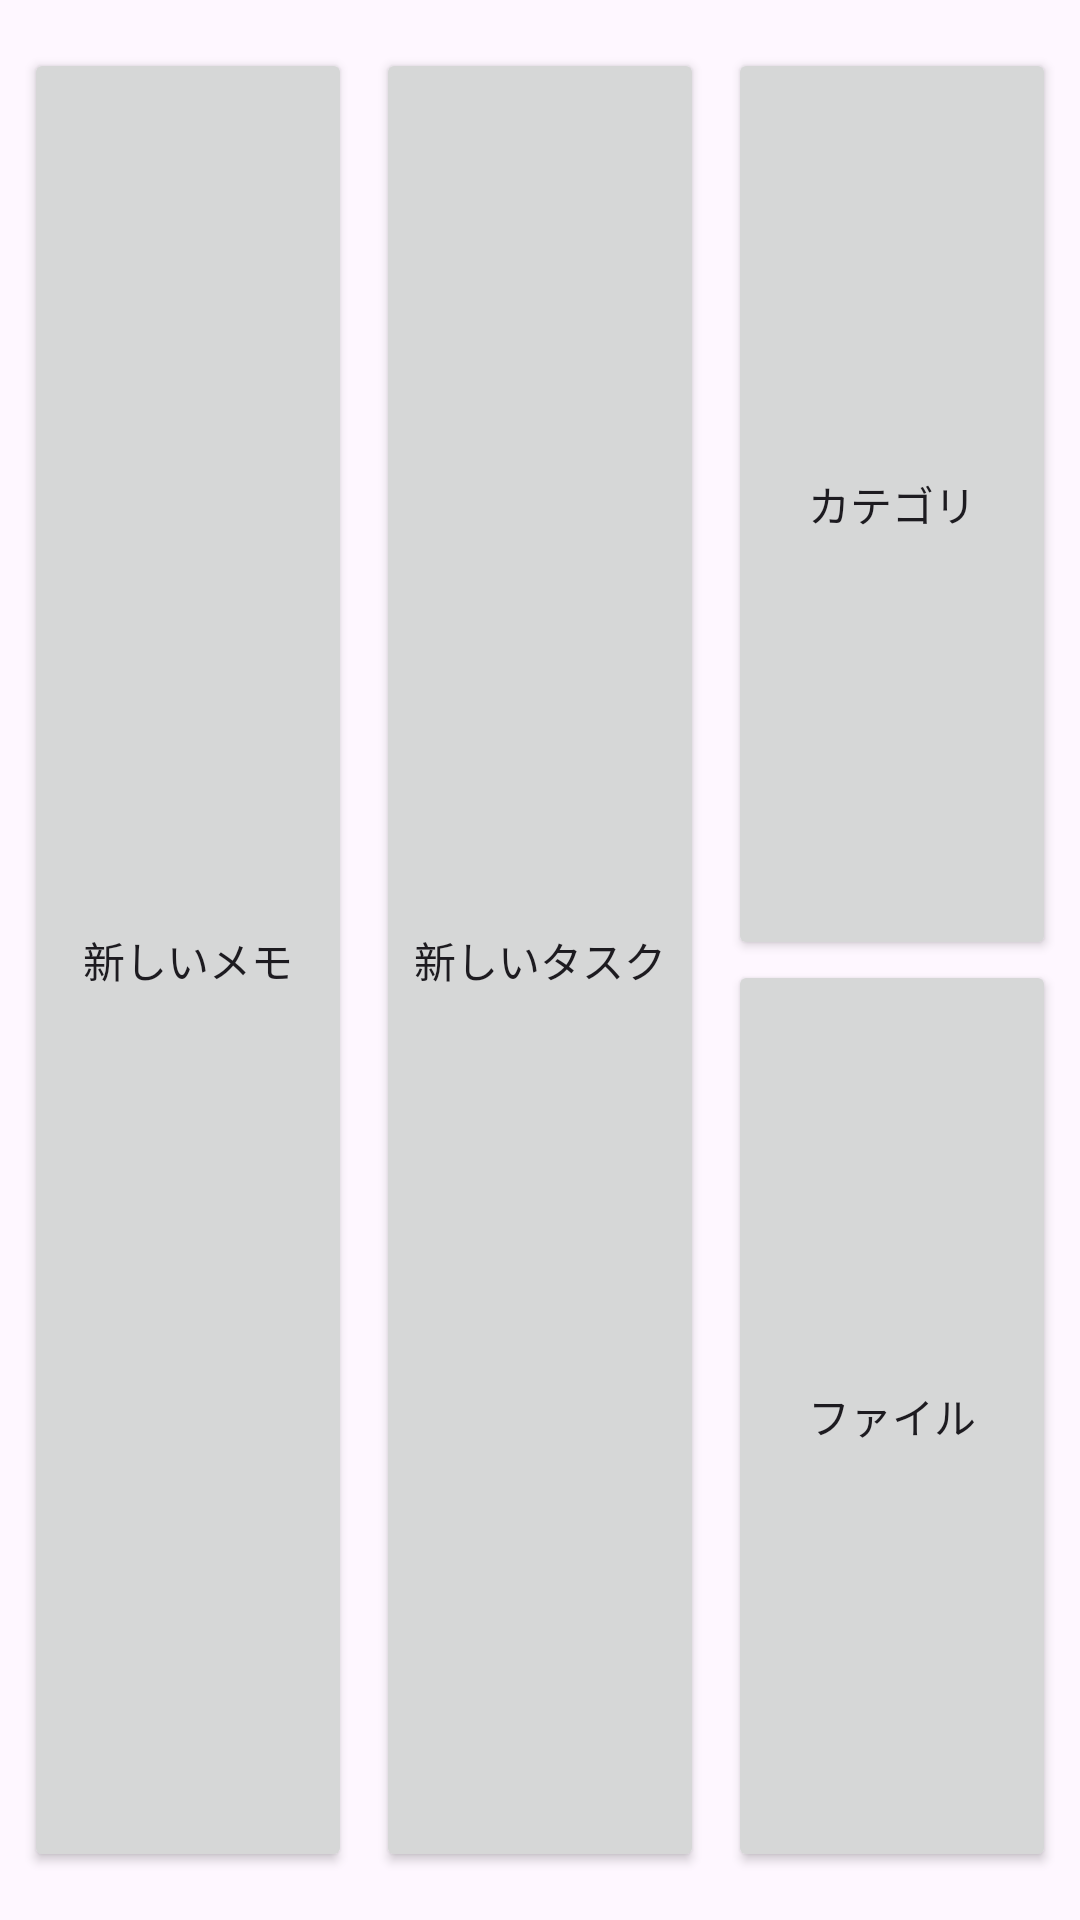

Write the Android layout XML for this screen, with the resource values it uses.
<!-- AndroidManifest.xml: application theme Theme.Sample3 -->
<!-- res/layout/cat_home_menu_fragment.xml -->
<?xml version="1.0" encoding="utf-8"?>
<androidx.constraintlayout.widget.ConstraintLayout xmlns:android="http://schemas.android.com/apk/res/android"
    xmlns:app="http://schemas.android.com/apk/res-auto"
    xmlns:tools="http://schemas.android.com/tools"
    android:layout_width="match_parent"
    android:layout_height="match_parent">

    <Button
        android:id="@+id/cat_home_memo_button"
        android:layout_width="0dp"
        android:layout_height="0dp"
        android:layout_marginStart="8dp"
        android:layout_marginTop="16dp"
        android:layout_marginBottom="16dp"
        android:text="@string/memo_create"
        app:layout_constraintBottom_toBottomOf="parent"
        app:layout_constraintEnd_toStartOf="@+id/cat_home_todo_button"
        app:layout_constraintHorizontal_bias="0.5"
        app:layout_constraintStart_toStartOf="parent"
        app:layout_constraintTop_toTopOf="parent" />

    <Button
        android:id="@+id/cat_home_todo_button"
        android:layout_width="0dp"
        android:layout_height="0dp"
        android:layout_marginStart="8dp"
        android:text="@string/todo_create"
        app:layout_constraintBottom_toBottomOf="@+id/cat_home_memo_button"
        app:layout_constraintEnd_toStartOf="@+id/cat_home_cat_button"
        app:layout_constraintHorizontal_bias="0.5"
        app:layout_constraintStart_toEndOf="@+id/cat_home_memo_button"
        app:layout_constraintTop_toTopOf="@+id/cat_home_memo_button" />

    <Button
        android:id="@+id/cat_home_cat_button"
        android:layout_width="0dp"
        android:layout_height="0dp"
        android:layout_marginStart="8dp"
        android:layout_marginEnd="8dp"
        android:text="@string/cat_list"
        app:layout_constraintBottom_toTopOf="@+id/cat_home_file_button"
        app:layout_constraintEnd_toEndOf="parent"
        app:layout_constraintHorizontal_bias="0.5"
        app:layout_constraintStart_toEndOf="@+id/cat_home_todo_button"
        app:layout_constraintTop_toTopOf="@+id/cat_home_todo_button"
        app:layout_constraintVertical_bias="0.5" />

    <Button
        android:id="@+id/cat_home_file_button"
        android:layout_width="0dp"
        android:layout_height="0dp"
        android:layout_marginStart="8dp"
        android:text="@string/file_list"
        app:layout_constraintBottom_toBottomOf="@+id/cat_home_todo_button"
        app:layout_constraintEnd_toEndOf="@+id/cat_home_cat_button"
        app:layout_constraintHorizontal_bias="1.0"
        app:layout_constraintStart_toEndOf="@+id/cat_home_todo_button"
        app:layout_constraintTop_toBottomOf="@+id/cat_home_cat_button"
        app:layout_constraintVertical_bias="0.5" />

</androidx.constraintlayout.widget.ConstraintLayout>
<!-- resources referenced by this layout -->
<resources>
  <string name="cat_list"> カテゴリ </string>
  <string name="file_list"> ファイル </string>
  <string name="memo_create"> 新しいメモ </string>
  <string name="todo_create"> 新しいタスク </string>
  <style name="Theme.Sample3" parent="Base.Theme.Sample3" />
  <style name="Base.Theme.Sample3" parent="Theme.Material3.DayNight.NoActionBar">
          
          
      </style>
</resources>
